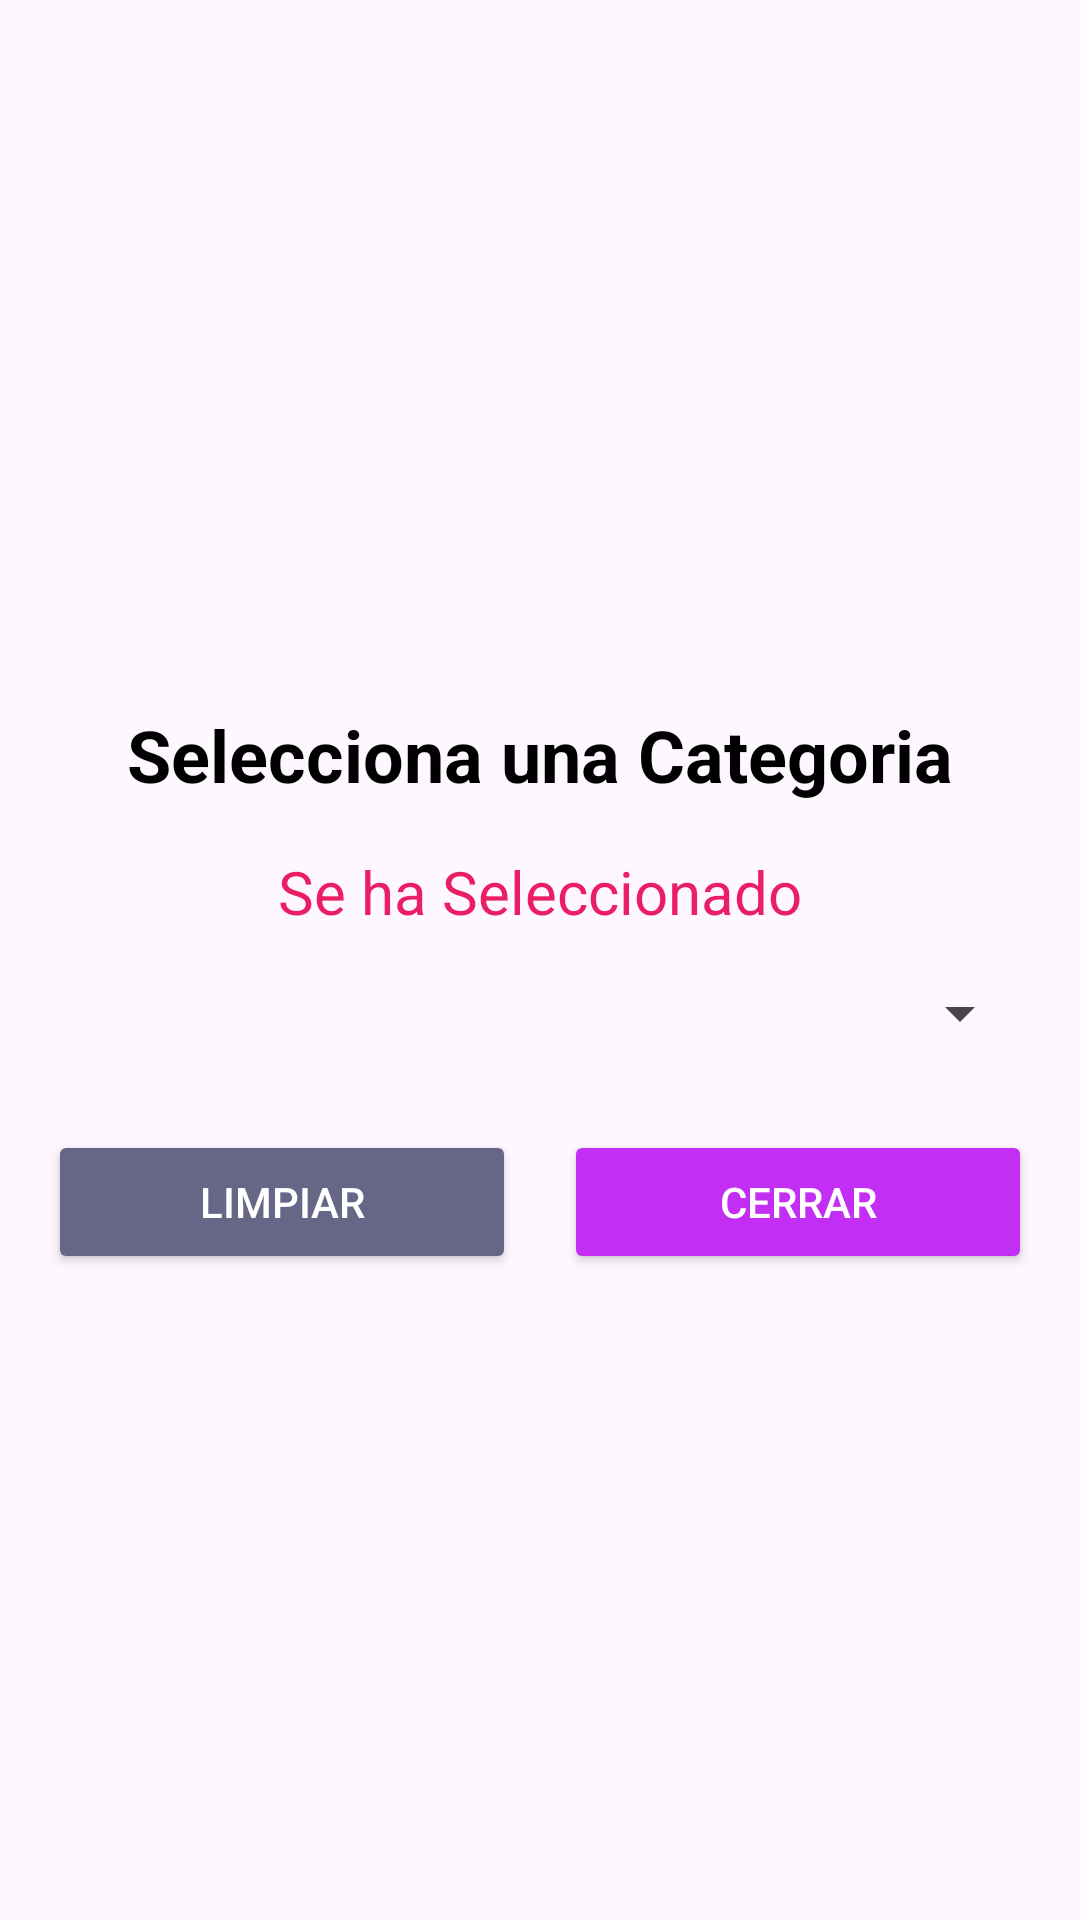

This screen was rendered from an Android layout file. Write that file and the resources it references.
<!-- AndroidManifest.xml: application theme Theme.UltimoCuatri -->
<!-- res/layout/activity_spinner_actividad.xml -->
<?xml version="1.0" encoding="utf-8"?>
<androidx.constraintlayout.widget.ConstraintLayout xmlns:android="http://schemas.android.com/apk/res/android"
    xmlns:app="http://schemas.android.com/apk/res-auto"
    xmlns:tools="http://schemas.android.com/tools"
    android:id="@+id/main"
    android:layout_width="match_parent"
    android:layout_height="match_parent"
    tools:context=".SpinnerActividad">

    <LinearLayout
        android:layout_width="match_parent"
        android:layout_height="wrap_content"
        android:orientation="vertical"
        android:padding="16dp"
        android:layout_marginTop="20dp"
        app:layout_constraintTop_toTopOf="parent"
        app:layout_constraintBottom_toBottomOf="parent"
        app:layout_constraintStart_toStartOf="parent"
        app:layout_constraintEnd_toEndOf="parent">


        <TextView
            android:layout_width="match_parent"
            android:layout_height="wrap_content"
            android:text="@string/msgDescripcion"
            android:textSize="24sp"
            android:textColor="@color/black"
            android:textAlignment="center"
            android:textStyle="bold"
            android:layout_marginBottom="16dp" />


        <TextView
            android:id="@+id/txtSeleccion"
            android:layout_width="match_parent"
            android:layout_height="wrap_content"
            android:text="@string/msgSeleccion"
            android:textAlignment="center"
            android:textSize="20sp"
            android:textColor="@color/rojo"
            android:layout_marginBottom="12dp" />


        <Spinner
            android:id="@+id/spnItem"
            android:layout_width="match_parent"
            android:layout_height="wrap_content"
            android:paddingBottom="30dp" />


        <LinearLayout
            android:layout_width="match_parent"
            android:layout_height="wrap_content"
            android:orientation="horizontal"
            android:gravity="center"
            android:layout_marginTop="24dp">

            <Button
                android:id="@+id/btnLimpiar"
                android:layout_width="0dp"
                android:layout_height="wrap_content"
                android:layout_weight="1"
                android:text="@string/limpiar"
                android:textColor="@android:color/white"
                android:backgroundTint="#666686"
                android:layout_marginEnd="8dp" />

            <Button
                android:id="@+id/btnSalir"
                android:layout_width="0dp"
                android:layout_height="wrap_content"
                android:layout_weight="1"
                android:text="@string/cerrar"
                android:textColor="@android:color/white"
                android:backgroundTint="#C22EF4"
                android:layout_marginStart="8dp" />
        </LinearLayout>
    </LinearLayout>
</androidx.constraintlayout.widget.ConstraintLayout>
<!-- resources referenced by this layout -->
<resources>
  <color name="black">#FF000000</color>
  <color name="rojo">#E91E63</color>
  <string name="cerrar">Cerrar</string>
  <string name="limpiar">Limpiar</string>
  <string name="msgDescripcion">Selecciona una Categoria</string>
  <string name="msgSeleccion">Se ha Seleccionado</string>
  <style name="Theme.UltimoCuatri" parent="Base.Theme.UltimoCuatri" />
  <style name="Base.Theme.UltimoCuatri" parent="Theme.Material3.DayNight.NoActionBar">
          
          
      </style>
</resources>
